The GitHub repository HitikaGhanani/Lumbar-Spine-Analysis contains a labelled image folder "LumbarSpinalStenosis" with 3 categories: herniated disc, no stenosis, thecal sac. Examples follow, each with its label.

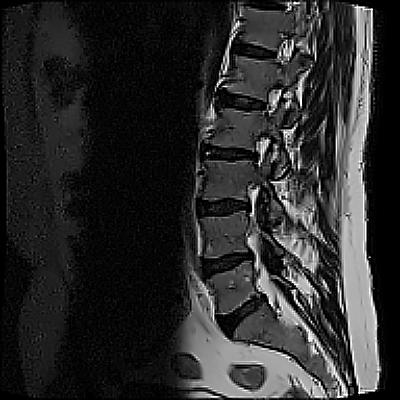
Label: herniated disc

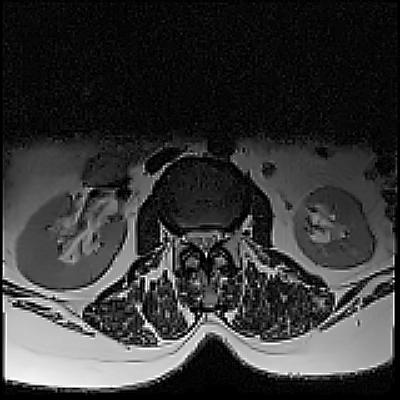
Label: no stenosis

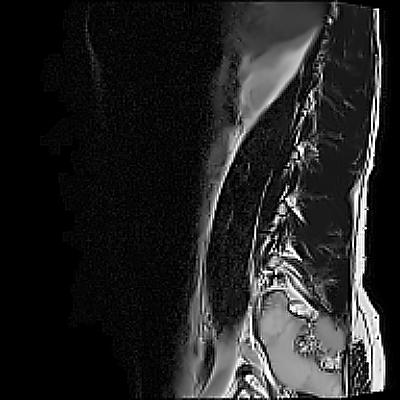
Label: no stenosis

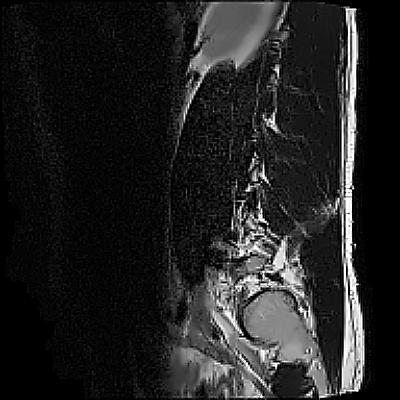
Label: herniated disc

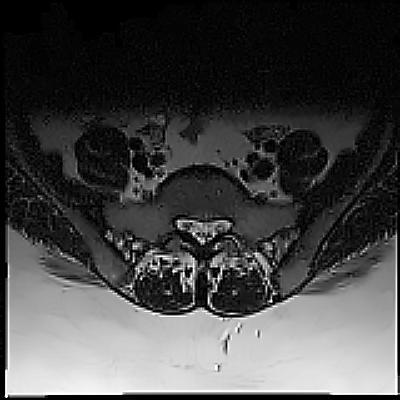
Label: thecal sac

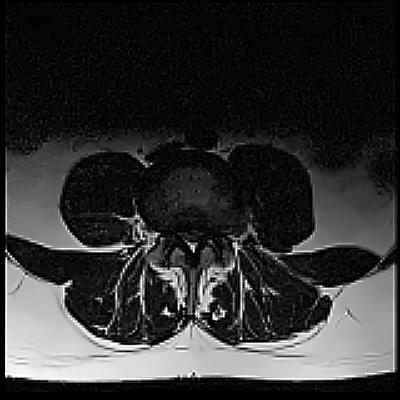
Label: thecal sac
